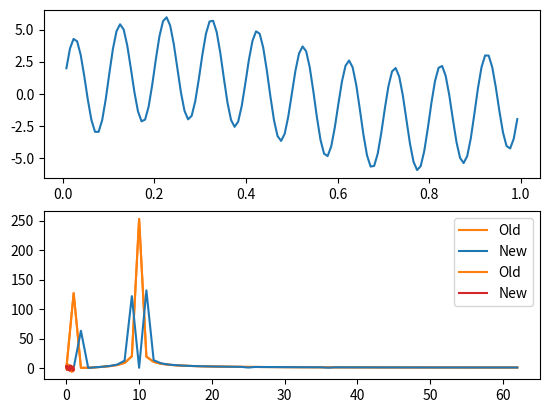

The script that saved this image:
import numpy as np
import matplotlib.pyplot as plt

A = [2, 1, 1]
a = ['2*np.pi*35', '2*np.pi*20', '2*np.pi*15']
B = [0]
b = [0]

A = [2, 4]
a = ['2*np.pi', 'np.pi*20']
B = [0]
b = [0]

_lambda_func = None

_gen_func = f'{A[0]}*np.sin({a[0]}*t) + {B[0]}*np.cos({b[0]}*t)'

for i in range(1, len(A)):
    _gen_func += f' + {A[i]}*np.sin({a[i]}*t)'
for i in range(1, len(B)):
    _gen_func += f' + {B[i]}*np.cos({b[i]}*t)'

print(_gen_func)

_lambda_func = lambda t: eval(_gen_func)

LP = 128

CP = 1 / LP

MP = np.arange(CP, 1, CP)

fstep = 1

S = _lambda_func(MP)

# CZ = np.arange(0, LP - 1, fstep)
CZ = np.arange(0, LP/2 - 1, fstep)

Y = np.fft.fft(S)

fig, axs = plt.subplots(2)
axs[0].plot(MP, S)
axs[1].plot(CZ, np.abs(Y)[:CZ.shape[0]], color="tab:orange")
plt.show()

Y_to_plot = np.abs(Y)[:CZ.shape[0]]

Y = np.fft.fftshift(Y)

frequencies = [LP//2 - 25, LP//2 + 36]
for frequency in frequencies:
    Y[frequency] = 0

# Y[:CZ.shape[0]] = Y[:CZ.shape[0]]*(np.absolute(CZ) < 2)
# TODO: imlement me!
# Y = Y*(np.absolute(CZ) < 2)
print(Y.shape)
Y = np.fft.fftshift(Y)

S_NEW = np.fft.ifft(Y).real

Y = np.fft.fft(S_NEW)

plt.plot(CZ, Y_to_plot, color="tab:orange", label="Old")
plt.plot(CZ, np.abs(Y)[:CZ.shape[0]], label="New")
plt.legend()
plt.show()

plt.plot(MP, S, label="Old")
plt.plot(MP, S_NEW, color="tab:red", label="New")
plt.legend()
plt.show()
